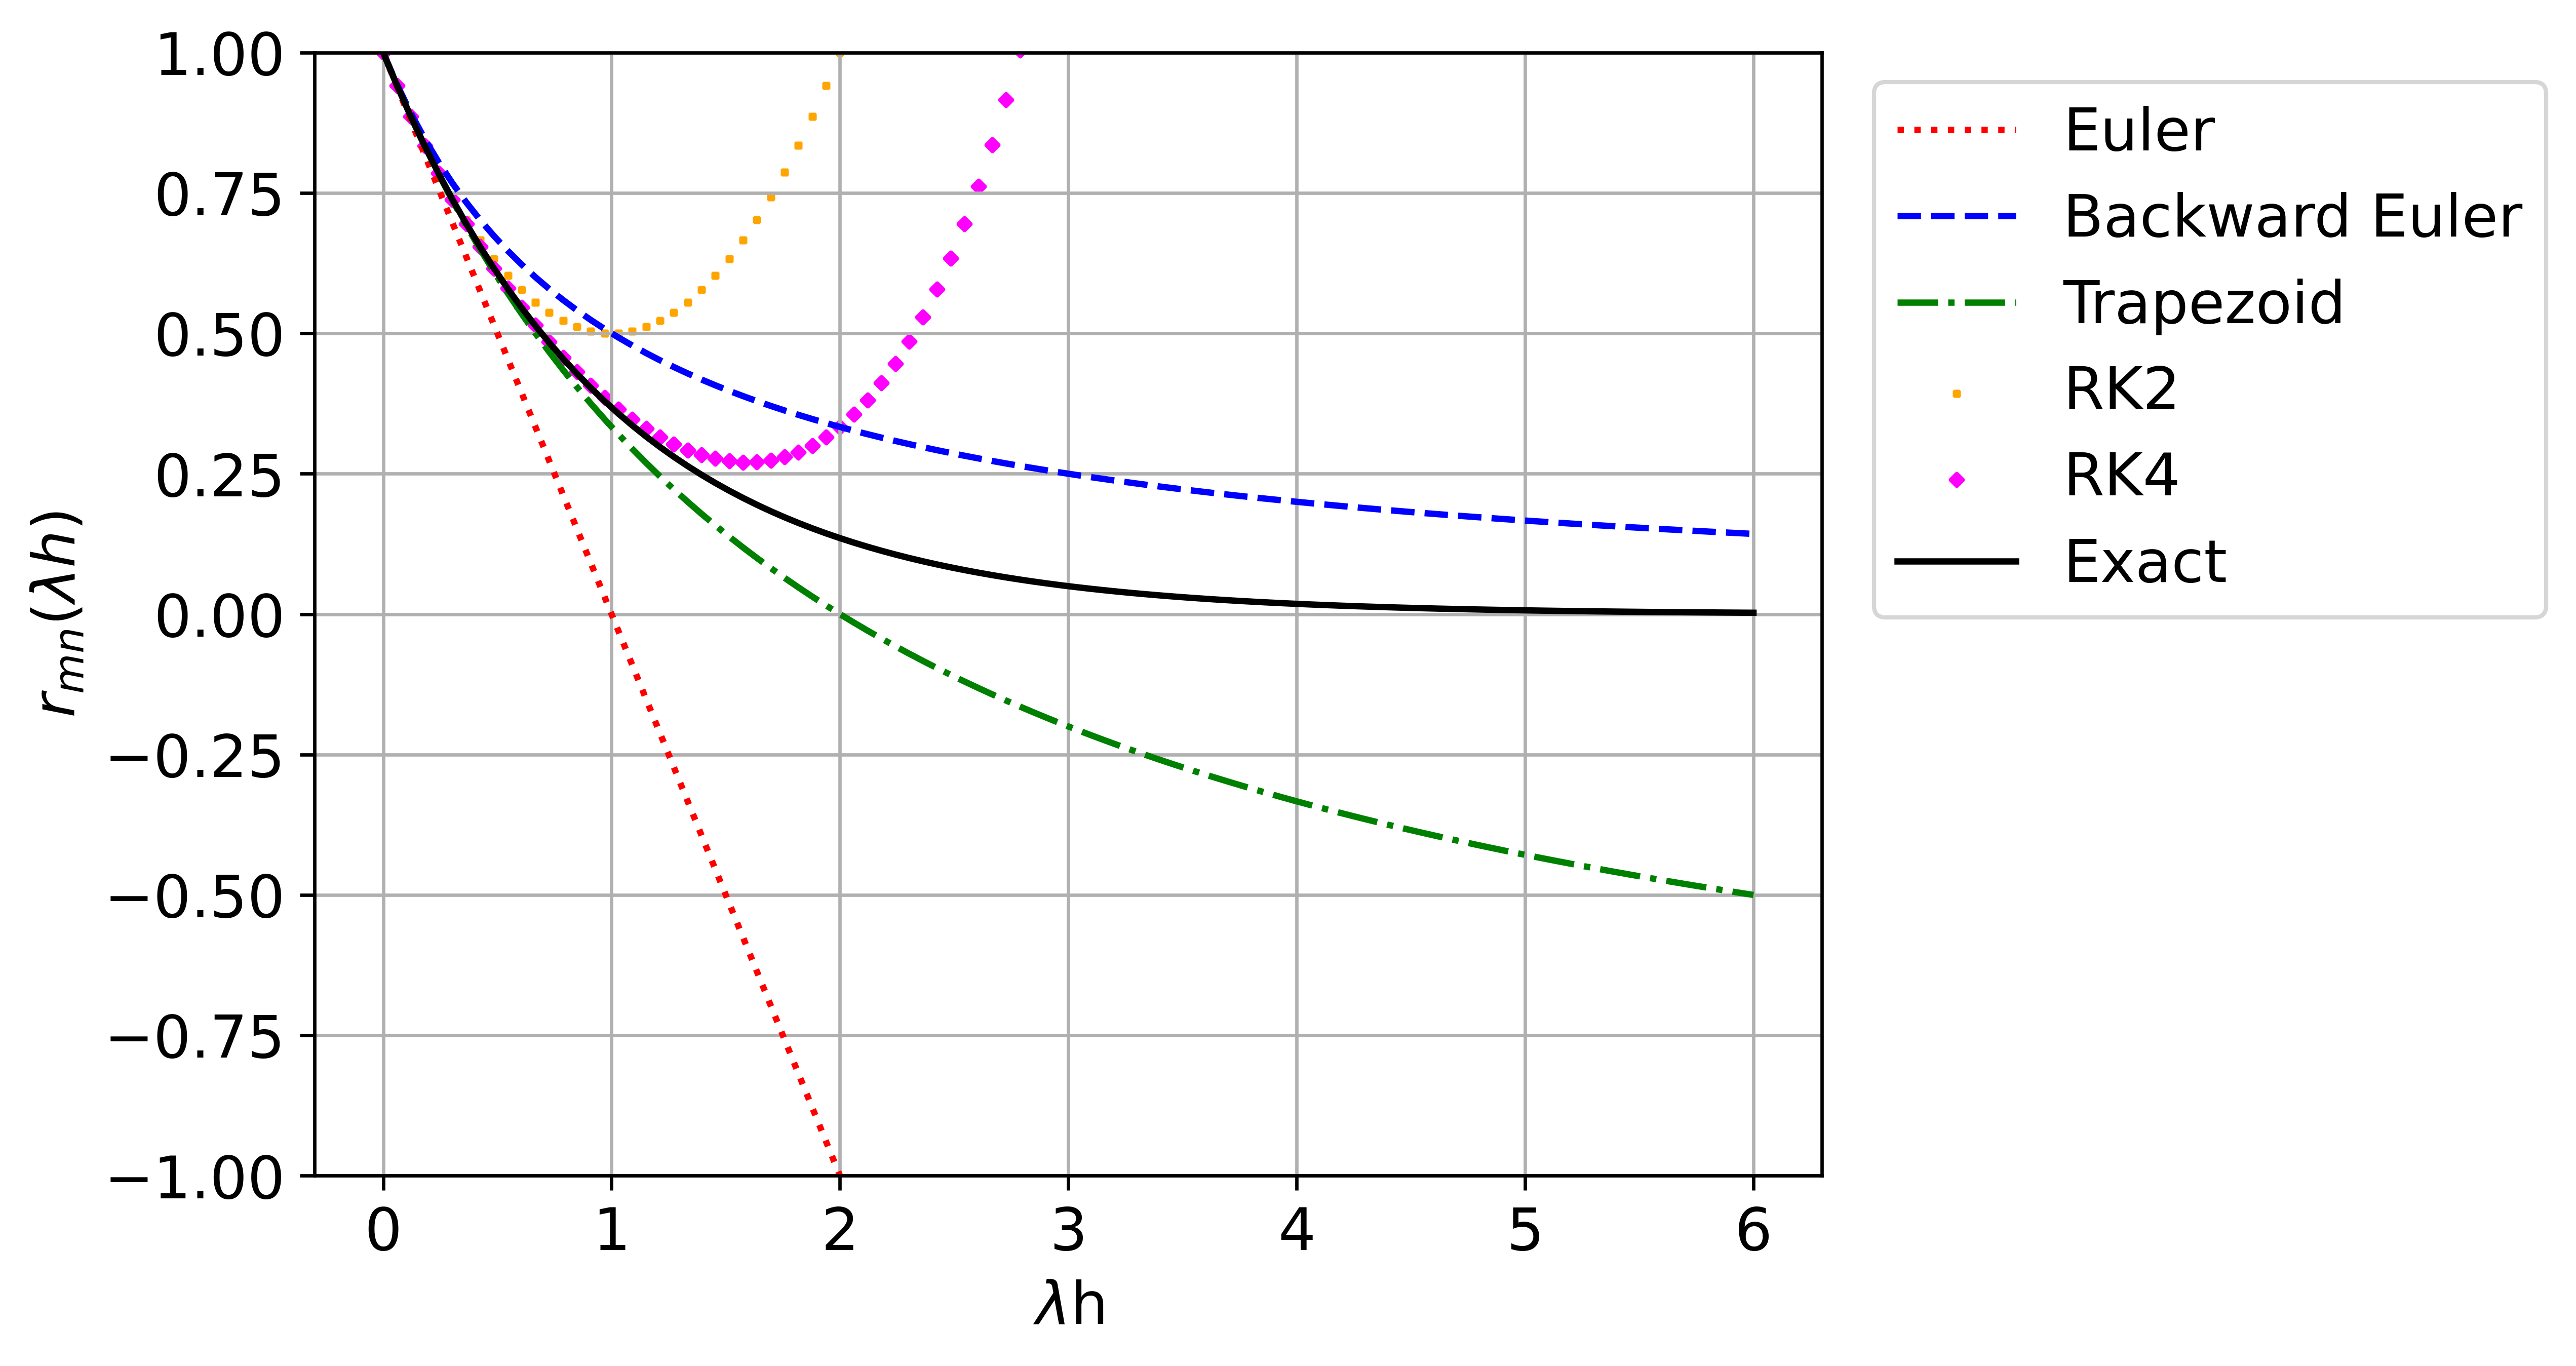

Python code for this plot:
#!/usr/bin/env python3
# -*- coding: utf-8 -*-
"""
Created on Sat Oct 19 13:44:49 2024

@author: swapnilsharma
"""

import numpy as np
import matplotlib.pyplot as plt

lh=np.linspace(0,6,100)

euler=1-lh

back_euler=1/(1+lh)

trapezoidal= (1-lh/2)/(1+lh/2)

RK2=1-lh+lh**2/2

RK4=1-lh+lh**2/2-lh**3/6+lh**4/24

exact=np.exp(-lh)

plt.figure(1,dpi=600)
plt.plot(lh,euler,color='red',linestyle=':')
plt.plot(lh,back_euler,color='blue',linestyle='--')
plt.plot(lh,trapezoidal,color='green',linestyle='-.')
plt.scatter(lh,RK2,color='orange',marker='+',s=4)
plt.scatter(lh,RK4,color='magenta',marker='D',s=4)
plt.plot(lh,exact,color='black')
plt.ylim([-1,1])
plt.grid()
plt.xlabel(r'$\lambda$h',fontsize=14)
plt.ylabel(r'$r_{mn}(\lambda h)$',fontsize=14)
plt.xticks(fontsize=14)
plt.yticks(fontsize=14)
plt.legend(['Euler','Backward Euler','Trapezoid','RK2','RK4','Exact'],fontsize=14,bbox_to_anchor=(1.5, 1),loc='upper right')
plt.savefig('Figure4.4.png',bbox_inches='tight')
plt.show()
